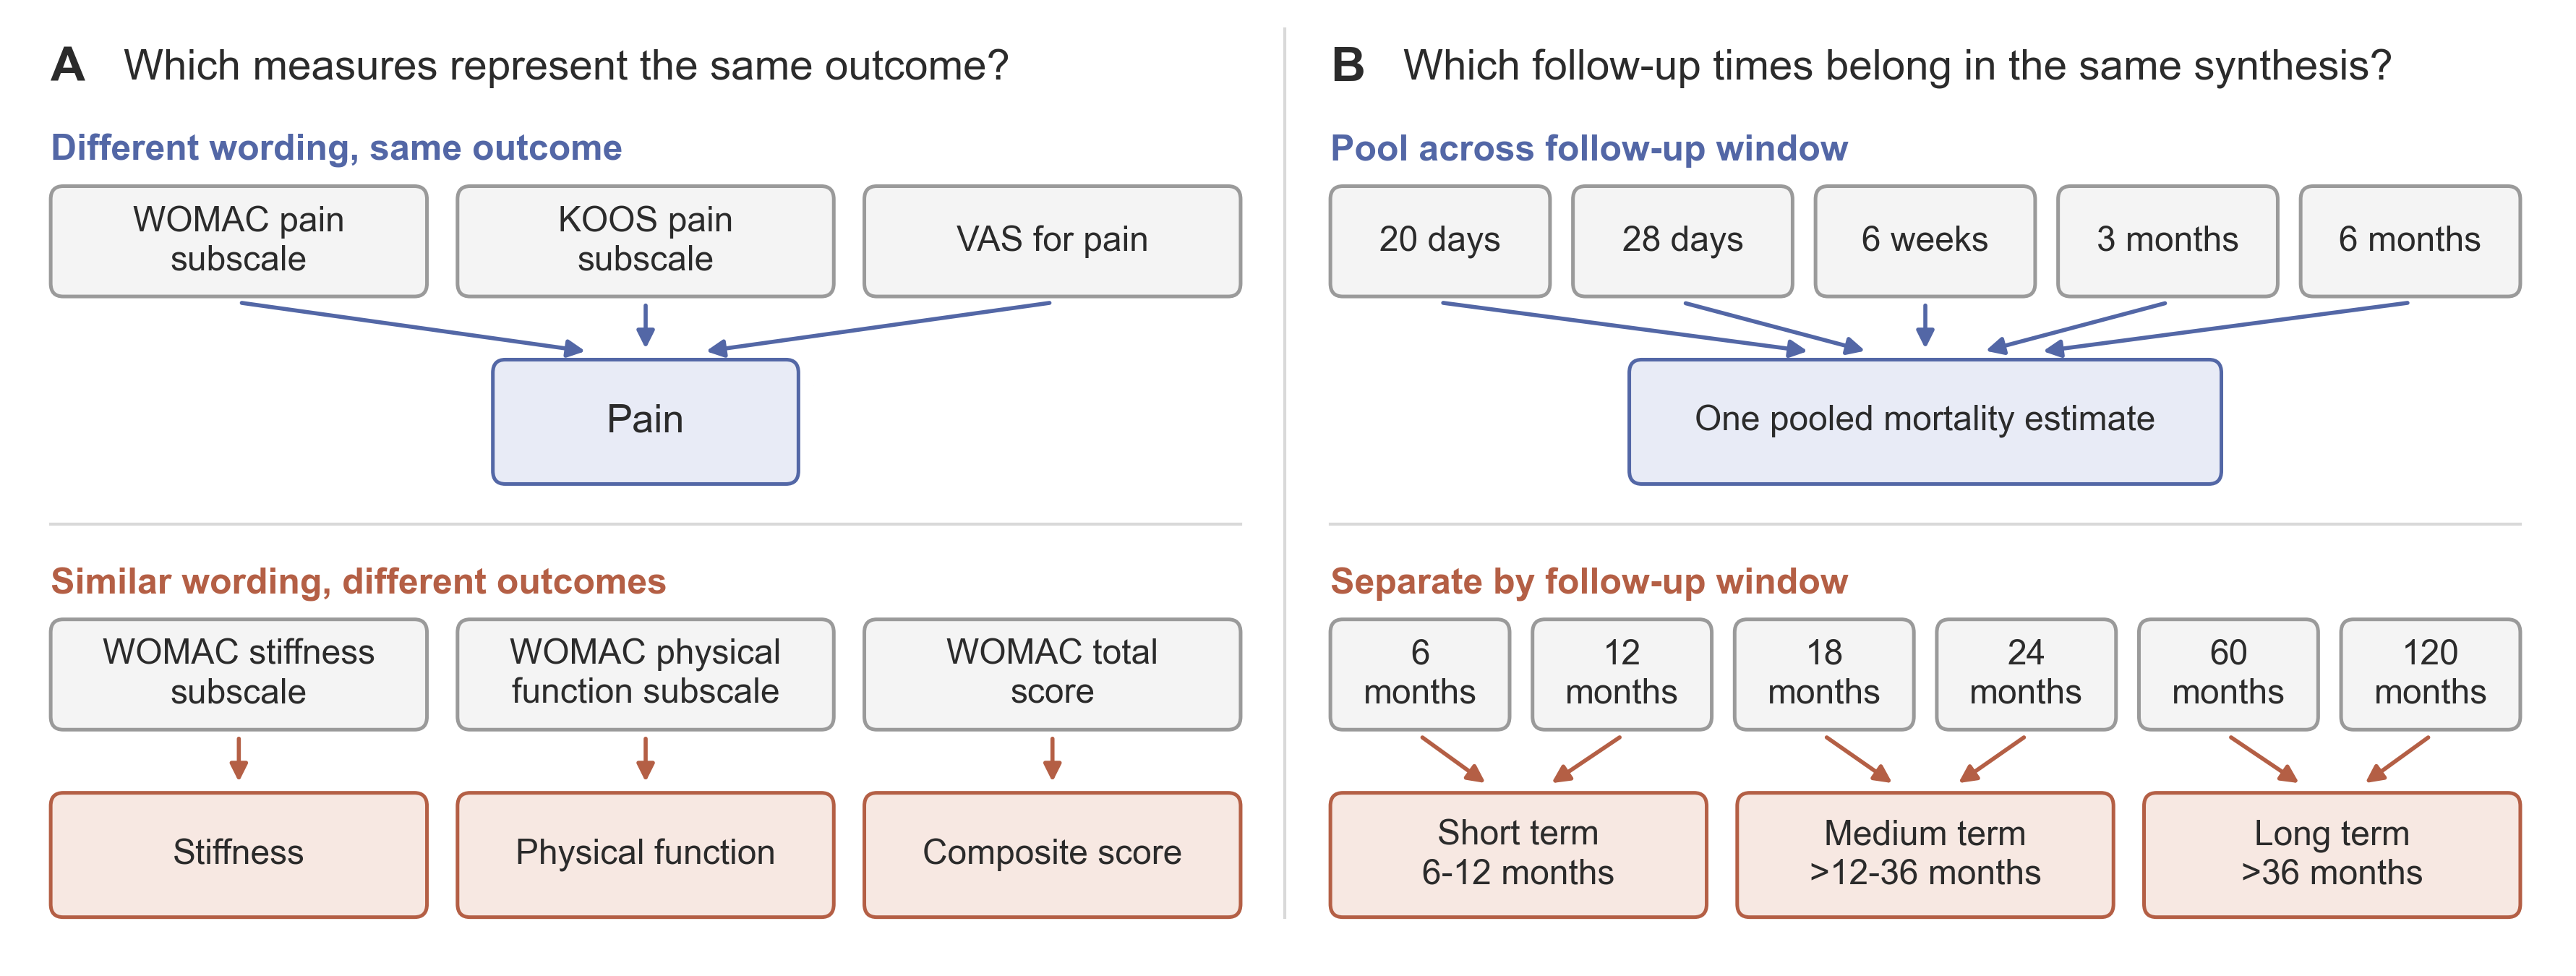

Recreate this plot in Python.
"""Outcome alignment across measures and follow-up times.

The figure contrasts differently worded outcomes that map to the same
construct with similarly worded outcomes that must remain distinct (panel A).
Panel B contrasts two review-specific approaches to grouping follow-up times,
using the examples and reference numbers in the supplied manuscript.
Selected follow-up durations come from the reviews' included-study tables:
https://pmc.ncbi.nlm.nih.gov/articles/PMC6464742/
https://pmc.ncbi.nlm.nih.gov/articles/PMC8571912/

Run: .venv/bin/python figures/outcome_mapping_figure.py
Exports a 300-dpi PNG and editable PDF beside this file.
"""

from pathlib import Path

import matplotlib

matplotlib.use("Agg")
import matplotlib.pyplot as plt
from matplotlib.patches import FancyArrowPatch, FancyBboxPatch


# Match the grouping palette and lighter geometry in Figure 3.
COLORS = {
    "ink": "#2B2B2B", "gray": "#6B6B6B",
    "indigo": "#5367A6", "indigo_fill": "#E8EBF6",
    "terracotta": "#B45F45", "terracotta_fill": "#F7E8E2",
    "neutral": "#F4F4F4", "neutral_edge": "#9A9A9A",
    "divider": "#D9D9D9",
}
PANEL_W = 6.7
CONTENT_LEFT, CONTENT_RIGHT = 0.22, 6.45
CONTENT_WIDTH = CONTENT_RIGHT - CONTENT_LEFT
SOURCE_H, RESULT_H = 0.55, 0.62
# Build both rows from the same spacing so all four examples stay aligned.
BOTTOM_MARGIN = 0.25
HEADING_TO_SOURCE, SOURCE_TO_RESULT = 0.45, 0.90
BETWEEN_ROWS = 0.50
ROW_PITCH = RESULT_H / 2 + SOURCE_TO_RESULT + HEADING_TO_SOURCE + BETWEEN_ROWS
BOTTOM_RESULT_Y = BOTTOM_MARGIN + RESULT_H / 2
RESULT_YS = (BOTTOM_RESULT_Y + ROW_PITCH, BOTTOM_RESULT_Y)
SOURCE_YS = tuple(y + SOURCE_TO_RESULT for y in RESULT_YS)
HEADING_YS = tuple(y + HEADING_TO_SOURCE for y in SOURCE_YS)
ROW_DIVIDER_Y = HEADING_YS[1] + 0.30
PANEL_TITLE_Y = HEADING_YS[0] + 0.41
Y_MAX = PANEL_TITLE_Y + 0.30
FIG_W, FIG_H, DPI = 11.8, round(Y_MAX * 0.925, 2), 300

# Verified in CD008096.pdf, included-study tables and Analysis 1.6 (PDF p. 45).
# Douzinas 2006 (p. 31), Park 1992 (p. 36), Norton 1996 (p. 35),
# Bath 1997 (p. 28), Dennis 2005 (p. 30).
POOLED_FOLLOWUPS = ("20 days", "28 days", "6 weeks", "3 months", "6 months")
# Verified in CD001800.pdf against Analysis 1.1 (PDF pp. 221-222):
# Mutwalli 2012 (6 mo; p. 131), Campo 2020 (12 mo; p. 77),
# Pal 2013 (18 mo; p. 137), Toobert 2000 (24 mo; p. 166),
# Erdman 1986 (5 y; p. 90), Maroto 2005 (10 y; p. 126).
FOLLOWUP_WINDOWS = (
    ((6, 12), "Short term\n6-12 months"),
    ((18, 24), "Medium term\n>12-36 months"),
    ((60, 120), "Long term\n>36 months"),
)


def build_figure():
    plt.rcParams.update({
        "font.family": "sans-serif",
        "font.sans-serif": ["Arial", "Helvetica", "DejaVu Sans"],
        "pdf.fonttype": 42, "ps.fonttype": 42,
    })
    fig = plt.figure(figsize=(FIG_W, FIG_H), facecolor="white")

    def text(ax, x, y, value, size=11.5, weight="normal", color="ink", ha="center"):
        return ax.text(x, y, value, ha=ha, va="center", fontsize=size,
                       fontweight=weight, color=COLORS.get(color, color),
                       linespacing=1.25)

    def box(ax, x, y, width, value, height=SOURCE_H, color=None, size=11.5):
        ax.add_patch(FancyBboxPatch(
            (x, y - height / 2), width, height,
            boxstyle="round,pad=0,rounding_size=0.065",
            facecolor=COLORS[color + "_fill" if color else "neutral"],
            edgecolor=COLORS[color or "neutral_edge"], linewidth=1.2,
            zorder=2,
        ))
        text(ax, x + width / 2, y, value, size=size)

    def arrow(ax, start_x, source_y, end_x, result_y, color):
        ax.add_patch(FancyArrowPatch(
            (start_x, source_y - SOURCE_H / 2 - 0.03),
            (end_x, result_y + RESULT_H / 2 + 0.04),
            arrowstyle="-|>", mutation_scale=12, linewidth=1.35,
            color=COLORS[color], shrinkA=1, shrinkB=1, zorder=1,
        ))

    def sources(ax, labels, y, gap=0.16):
        width = (CONTENT_WIDTH - (len(labels) - 1) * gap) / len(labels)
        xs = [CONTENT_LEFT + i * (width + gap) for i in range(len(labels))]
        for x, label in zip(xs, labels):
            box(ax, x, y, width, label)
        return xs, width

    axes = []
    for i, (letter, title) in enumerate((
            ("A", "Which measures represent the same outcome?"),
            ("B", "Which follow-up times belong in the same synthesis?"))):
        ax = fig.add_axes([i / 2, 0, 0.5, 1])
        ax.set(xlim=(0, PANEL_W), ylim=(0, Y_MAX))
        ax.axis("off")
        text(ax, 0.22, PANEL_TITLE_Y, letter, size=16, weight="bold", ha="left")
        text(ax, 0.60, PANEL_TITLE_Y, title, size=14, ha="left")
        ax.plot([CONTENT_LEFT, CONTENT_RIGHT], [ROW_DIVIDER_Y, ROW_DIVIDER_Y],
                color=COLORS["divider"], lw=1)
        axes.append(ax)

    left, right = axes
    left.plot([6.68, 6.68], [BOTTOM_MARGIN, Y_MAX - 0.10],
              color=COLORS["divider"], lw=1)

    # Both panels share two aligned examples: combine above, retain separate below.
    for ax, top, bottom in (
            (left, "Different wording, same outcome", "Similar wording, different outcomes"),
            (right, "Pool across follow-up window", "Separate by follow-up window")):
        text(ax, CONTENT_LEFT, HEADING_YS[0], top, size=12, weight="bold",
             color="indigo", ha="left")
        text(ax, CONTENT_LEFT, HEADING_YS[1], bottom, size=12, weight="bold",
             color="terracotta", ha="left")

    # A, top: different measures map to the common pain construct.
    xs, width = sources(left, ("WOMAC pain\nsubscale", "KOOS pain\nsubscale", "VAS for pain"),
                        SOURCE_YS[0])
    center = (CONTENT_LEFT + CONTENT_RIGHT) / 2
    box(left, center - 0.80, RESULT_YS[0], 1.60, "Pain",
        height=RESULT_H, color="indigo", size=13)
    for i, x in enumerate(xs):
        arrow(left, x + width / 2, SOURCE_YS[0], center + (i - 1) * 0.30,
              RESULT_YS[0], "indigo")

    # A, bottom: shared instrument names do not make the constructs equivalent.
    xs, width = sources(left, ("WOMAC stiffness\nsubscale",
                                "WOMAC physical\nfunction subscale",
                                "WOMAC total\nscore"), SOURCE_YS[1])
    for x, label in zip(xs, ("Stiffness", "Physical function", "Composite score")):
        box(left, x, RESULT_YS[1], width, label, height=RESULT_H, color="terracotta")
        arrow(left, x + width / 2, SOURCE_YS[1], x + width / 2,
              RESULT_YS[1], "terracotta")

    # B, top: selected study durations enter a single mortality synthesis.
    xs, width = sources(right, POOLED_FOLLOWUPS, SOURCE_YS[0], gap=0.12)
    box(right, center - 1.55, RESULT_YS[0], 3.10, "One pooled mortality estimate",
        height=RESULT_H, color="indigo")
    for i, x in enumerate(xs):
        arrow(right, x + width / 2, SOURCE_YS[0], center + (i - 2) * 0.30,
              RESULT_YS[0], "indigo")

    # B, bottom: two concrete durations are mapped into each follow-up window.
    values = [f"{month}\nmonths" for months, _ in FOLLOWUP_WINDOWS for month in months]
    xs, width = sources(right, values, SOURCE_YS[1], gap=0.12)
    result_gap = 0.16
    result_width = (CONTENT_WIDTH - 2 * result_gap) / 3
    for i, (_, label) in enumerate(FOLLOWUP_WINDOWS):
        x = CONTENT_LEFT + i * (result_width + result_gap)
        box(right, x, RESULT_YS[1], result_width, label,
            height=RESULT_H, color="terracotta")
        for j in range(2):
            arrow(right, xs[2 * i + j] + width / 2, SOURCE_YS[1],
                  x + result_width / 2 + (j - 0.5) * 0.32,
                  RESULT_YS[1], "terracotta")

    return fig


def main():
    fig = build_figure()
    output_stem = Path(__file__).resolve().with_suffix("")
    for extension in ("png", "pdf"):
        output = output_stem.with_suffix("." + extension)
        fig.savefig(output, dpi=DPI, facecolor="white",
                    bbox_inches="tight", pad_inches=0.04)
        print(f"Saved {output}")
    plt.close(fig)


if __name__ == "__main__":
    main()
